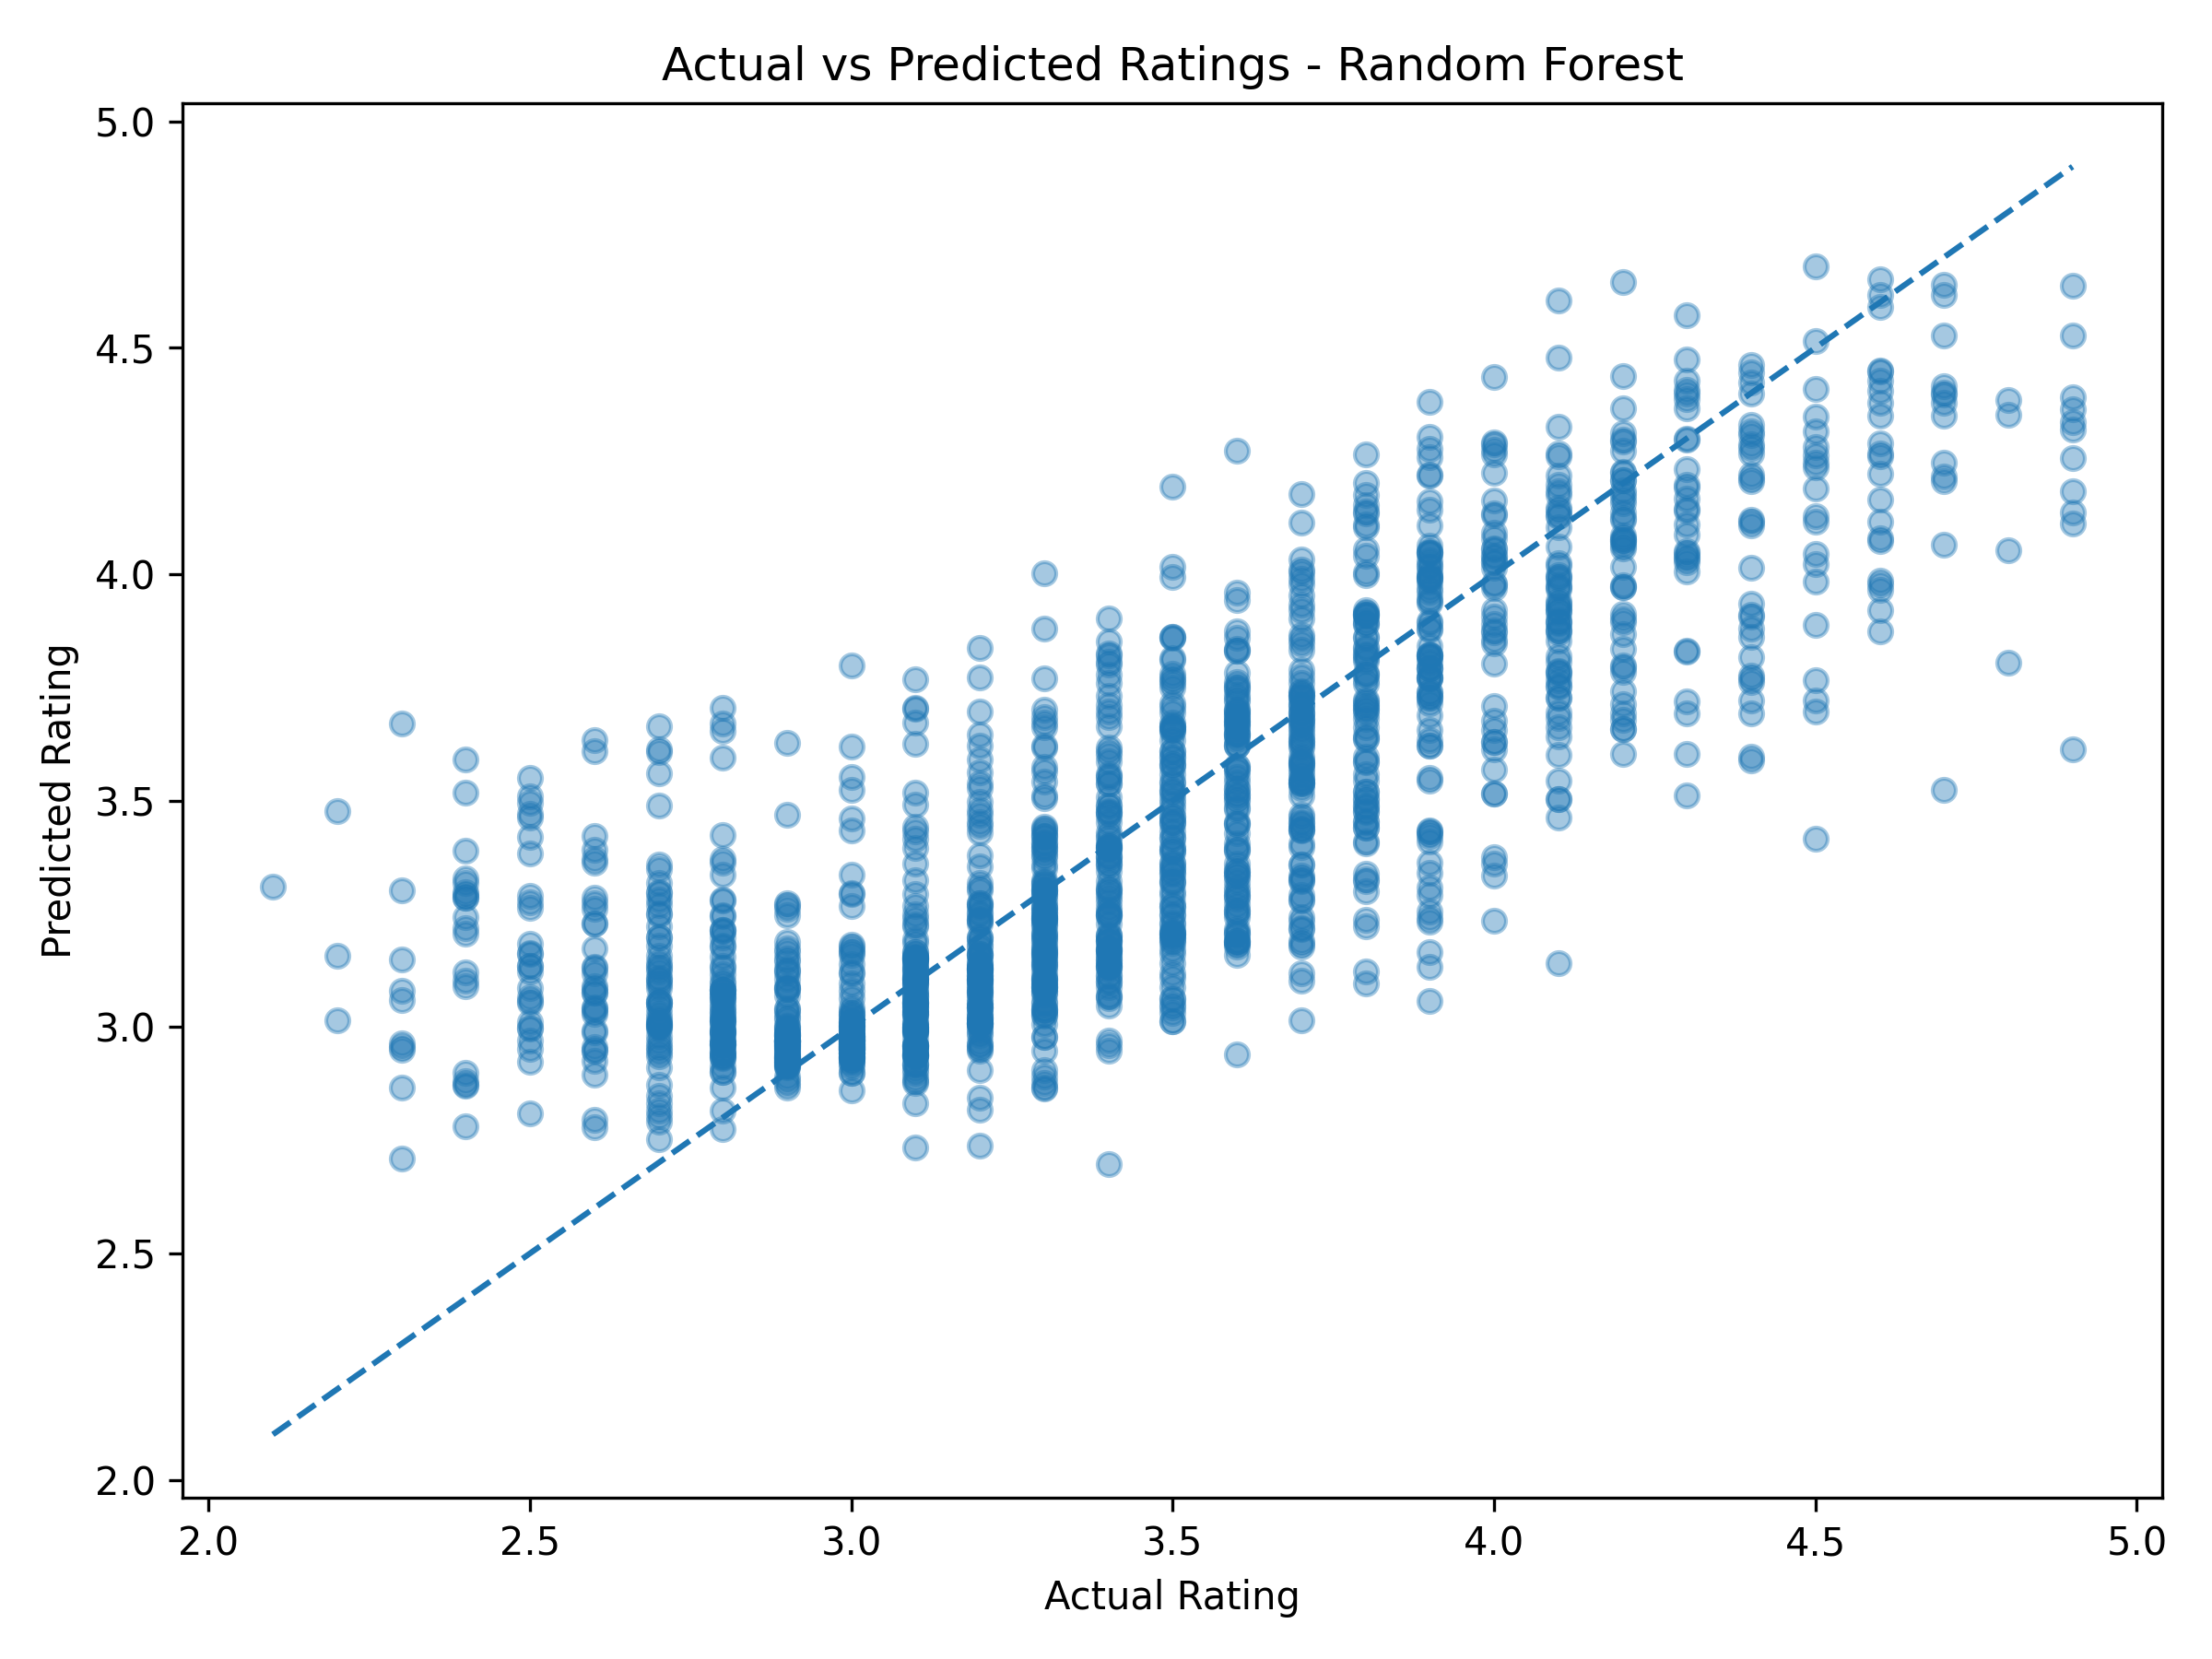

Values plotted in this chart, from the file beside it:
Actual Rating, Predicted Rating
2.9, 2.913
3.9, 3.232
2.8, 2.775
2.3, 3.079
3.2, 3.103
3.0, 3.182
3.8, 3.644
3.3, 3.291
2.5, 3.053
3.4, 3.399
3.2, 3.197
4.6, 3.92
3.4, 3.229
2.8, 2.971
3.8, 3.92
2.7, 3.086
3.1, 3.442
3.2, 2.959
4.0, 4.274
4.1, 4.218
2.9, 2.969
3.4, 3.1
4.2, 4.123
2.4, 3.286
3.5, 3.227
2.4, 3.592
3.1, 3.006
2.7, 3.156
4.7, 4.64
2.8, 3.07
3.2, 3.468
3.2, 3.772
3.7, 3.279
3.8, 3.584
3.8, 3.559
2.9, 3.273
3.1, 3.222
2.4, 3.09
3.1, 3.13
2.7, 3.123
4.2, 3.893
3.0, 2.969
3.5, 3.189
3.1, 3.491
3.6, 3.725
4.9, 4.257
4.6, 4.26
4.3, 4.027
3.1, 2.99
3.9, 4.22
4.0, 4.015
3.2, 3.077
3.2, 3.051
2.5, 3.065
3.4, 3.303
3.4, 3.063
3.5, 3.049
2.6, 3.285
3.5, 3.664
4.1, 3.993
... 1,421 more rows
